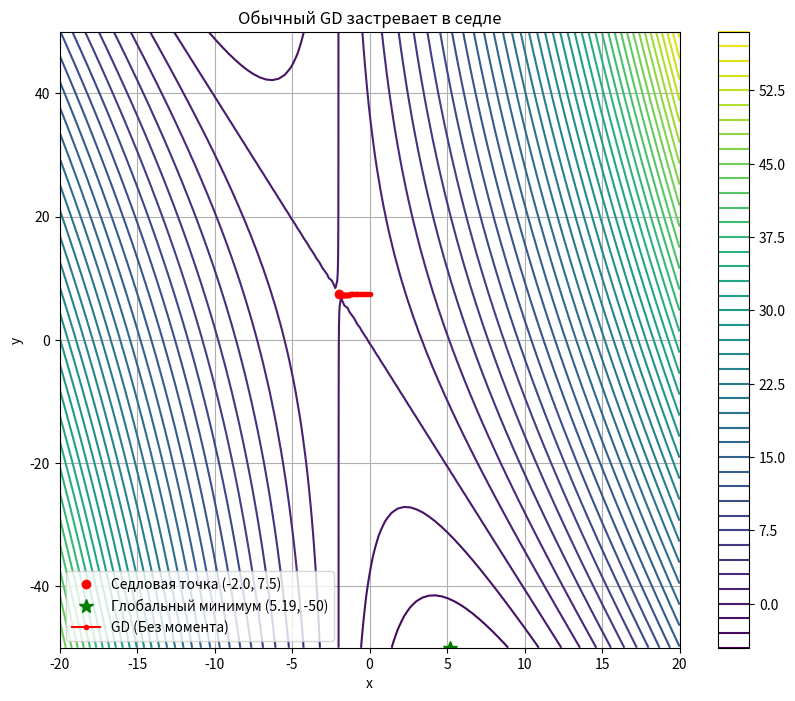
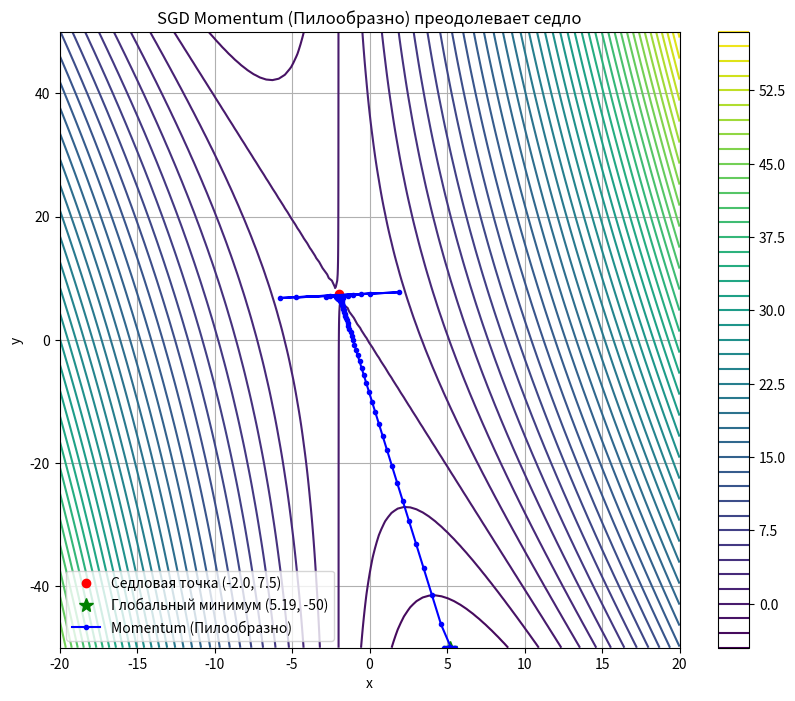
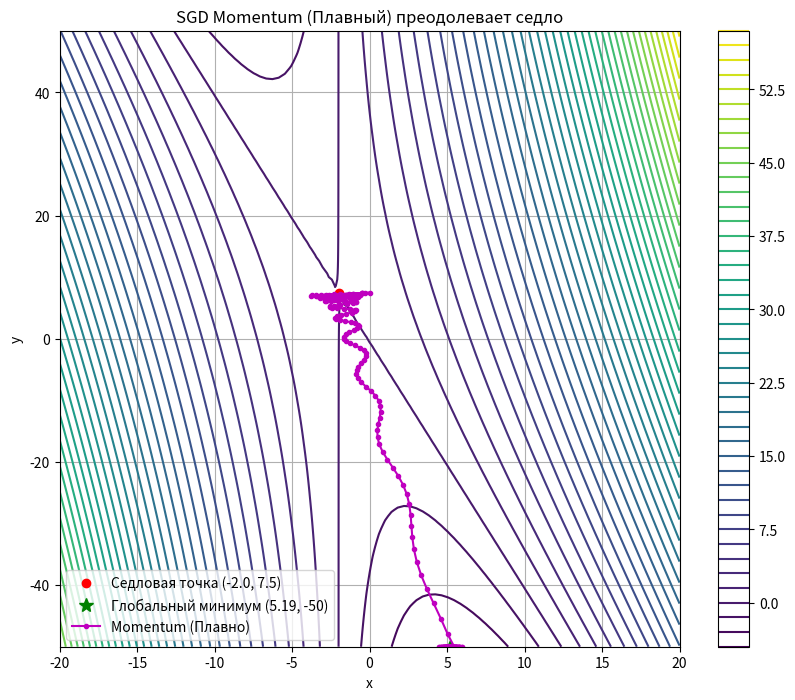

The script that saved these images, in order:
import numpy as np
import matplotlib.pyplot as plt


def func(x, y):
    return 0.01 * (8 * x ** 2 + 2 * x * y + 17 * x + 4 * y + 2)


def grad(x, y):
    dfdx = 0.01 * (16 * x + 2 * y + 17)
    dfdy = 0.01 * (2 * x + 4)
    return np.array([dfdx, dfdy])

def visualisation(title):
    x = np.linspace(-20, 20, 100)
    y = np.linspace(-50, 50, 100)
    X, Y = np.meshgrid(x, y)
    Z = func(X, Y)

    plt.figure(figsize=(10, 8))
    cp = plt.contour(X, Y, Z, levels=60, cmap='viridis')
    plt.colorbar(cp)
    plt.plot(-2.0, 7.5, 'ro', label='Седловая точка (-2.0, 7.5)')
    plt.plot(5.1875, -50, 'g*', markersize=10, label='Глобальный минимум (5.19, -50)')

    plt.title(title)
    plt.xlabel('x')
    plt.ylabel('y')
    plt.legend()
    plt.grid(True)
    return plt.gca()


def gradient_spusk(start_pos, lr, iterations):
    x, y = start_pos
    path = [(x, y)]
    for _ in range(iterations):
        g = grad(x, y)
        x = x - lr * g[0]
        y = y - lr * g[1]
        x = np.clip(x, -20, 20)
        y = np.clip(y, -50, 50)
        path.append((x, y))
    end_point = path[-1]
    print(f"Обычный GD завершил 100 итераций. Конечная точка: x={end_point[0]:.4f}, y={end_point[1]:.4f}")
    print("Результат: метод ЗАСТРЯЛ в окрестности седловой точки (-2.0, 7.5).\n")
    return np.array(path)


def run_polyak_momentum(start_pos, alpha, beta, iterations):
    x_curr = np.array(start_pos, dtype=float)
    x_prev = np.array(start_pos, dtype=float)

    path = [x_curr.copy()]
    for _ in range(iterations):
        g = grad(x_curr[0], x_curr[1])
        x_next = x_curr - alpha * g + beta * (x_curr - x_prev)
        x_next[0] = np.clip(x_next[0], -20, 20)
        x_next[1] = np.clip(x_next[1], -50, 50)
        x_prev = x_curr.copy()
        x_curr = x_next.copy()
        path.append(x_curr.copy())

    return np.array(path)


def main():
    print("Задание 1")
    print("Седловая точка P(-2.0, 7.5)")
    print("Глобальный минимум на границе области в точке (5.1875, -50.0) и равен -4.1328.")

    start = [0.0, 7.5]
    lr_to_saddle = 0.5

    print("\nЗадание 2")

    ax = visualisation("Обычный GD застревает в седле")
    path_gd = gradient_spusk(start, lr_to_saddle, 100)
    ax.plot(path_gd[:, 0], path_gd[:, 1], 'r.-', label='GD (Без момента)')
    ax.legend(loc='lower left')
    plt.show()

    ax = visualisation("SGD Momentum (Пилообразно) преодолевает седло")
    path_mom_z = run_polyak_momentum(start, 18.0, 0.6, 100)
    ax.plot(path_mom_z[:, 0], path_mom_z[:, 1], 'b.-', label='Momentum (Пилообразно)')
    ax.legend(loc='lower left')
    plt.show()

    ax = visualisation("SGD Momentum (Плавный) преодолевает седло")
    path_mom_s = run_polyak_momentum(start, 1.5, 0.97, 500)
    ax.plot(path_mom_s[:, 0], path_mom_s[:, 1], 'm.-', label='Momentum (Плавно)')
    ax.legend(loc='lower left')
    plt.show()
    end_point = path_mom_s[-1]
    fval = func(end_point[0], end_point[1])
    dist = ((end_point[0]-5.1875)**2 + (end_point[1]+50)**2)**0.5
    print(f"Momentum (Плавный) завершил 1000 итераций. Конечная точка: x={end_point[0]:.4f}, y={end_point[1]:.4f}, f={fval:.4f}")
    if dist < 1e-3:
        print("Результат: метод достиг глобального минимума на границе (5.1875, -50).\n")
    else:
        print("Результат: метод не достиг точного глобального минимума; можно увеличить число итераций или подобрать шаг/инерцию.\n")

    print("Графики отображены.\n")

if __name__ == '__main__':
    main()
